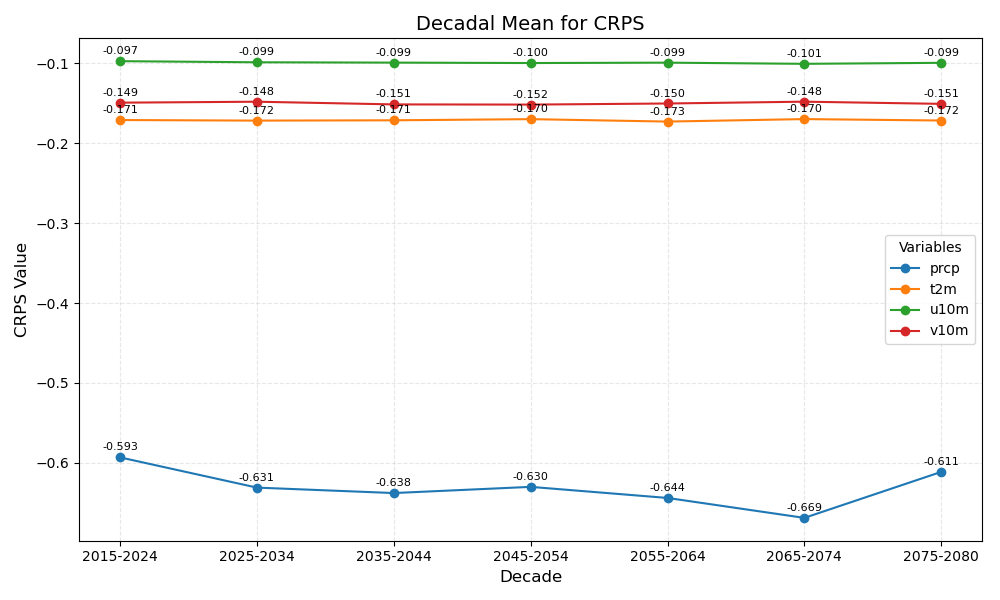

The file beside this chart, header and first rows:
year_bin	prcp	t2m	u10m	v10m
2015-2024	-0.593	-0.171	-0.097	-0.149
2025-2034	-0.631	-0.172	-0.099	-0.148
2035-2044	-0.638	-0.171	-0.099	-0.151
2045-2054	-0.630	-0.170	-0.100	-0.152
2055-2064	-0.644	-0.173	-0.099	-0.150
2065-2074	-0.669	-0.170	-0.101	-0.148
2075-2080	-0.611	-0.172	-0.099	-0.151
